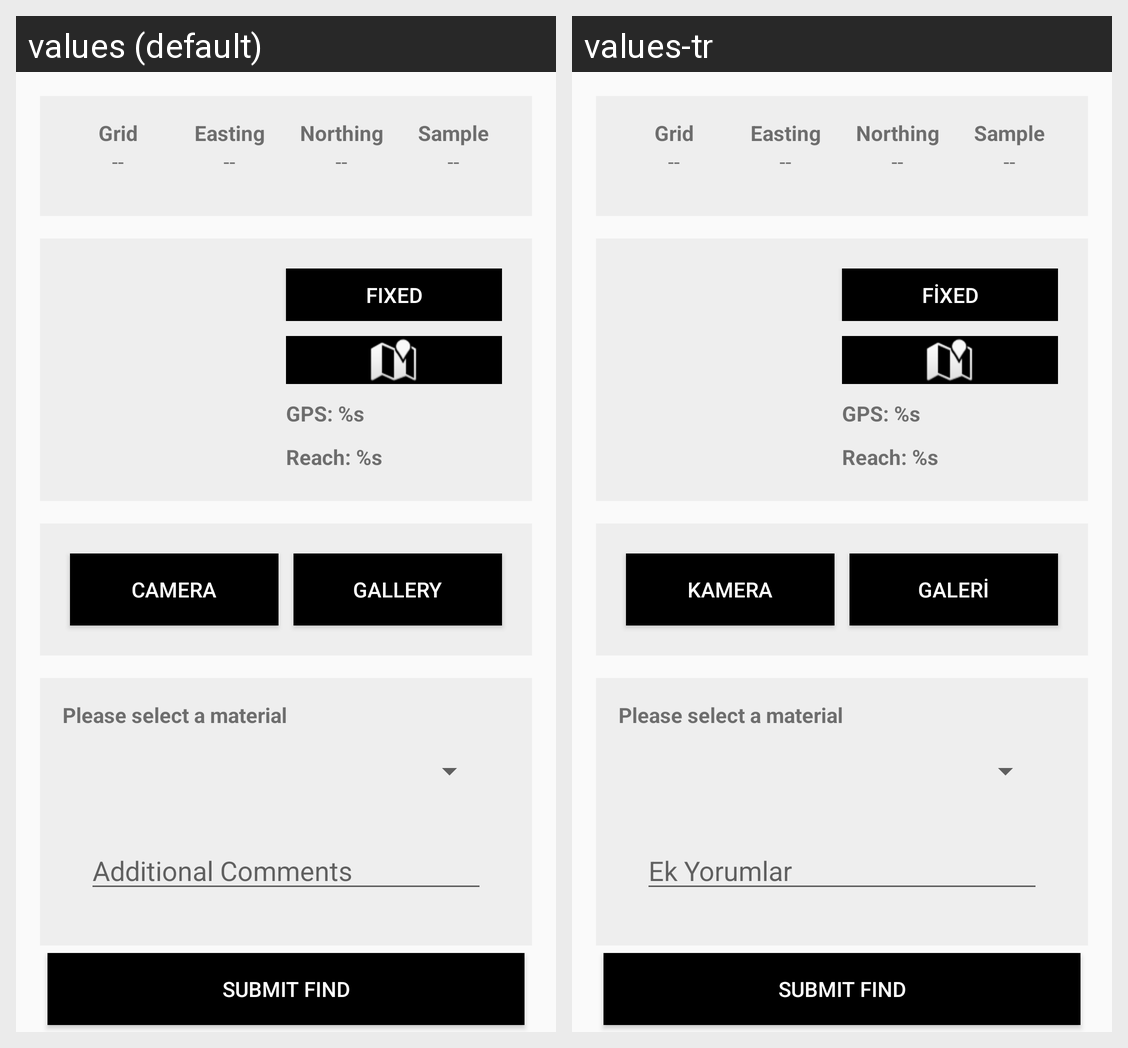

Locale-by-locale string values for the Android screen shown in this grid:
Android screen res/layout/content_data_entry.xml rendered under 2 locales, left to right: values (default), values-tr. Device: Nexus 5 (rendered at 1080×1920; each locale shown at half size, 540×960, under a caption strip naming it); theme AppTheme.
Strings drawn on this screen, with the default value and each locale's value (text and hints the layout hard-codes, and strings that could not be matched under every locale, appear in the picture but are not listed):

grid_2
  values: Grid
  values-tr: Grid  [not translated; the default value is used]

easting_2
  values: Easting
  values-tr: Easting  [not translated; the default value is used]

northing_2
  values: Northing
  values-tr: Northing  [not translated; the default value is used]

sample
  values: Sample
  values-tr: Sample  [not translated; the default value is used]

blank_assignment
  values: --
  values-tr: --  [not translated; the default value is used]

fixed
  values: Fixed
  values-tr: Fixed  [not translated; the default value is used]

GPSConnection
  values: GPS: %s
  values-tr: GPS: %s  [not translated; the default value is used]

reachConnection
  values: Reach: %s
  values-tr: Reach: %s  [not translated; the default value is used]

camera_button
  values: CAMERA
  values-tr: KAMERA

gallery_button
  values: GALLERY
  values-tr: GALERİ

select_material
  values: Please select a material
  values-tr: Please select a material  [not translated; the default value is used]

comments_text_input_hint
  values: Additional Comments
  values-tr: Ek Yorumlar

submit_button
  values: SUBMIT FIND
  values-tr: SUBMIT FIND  [not translated; the default value is used]
